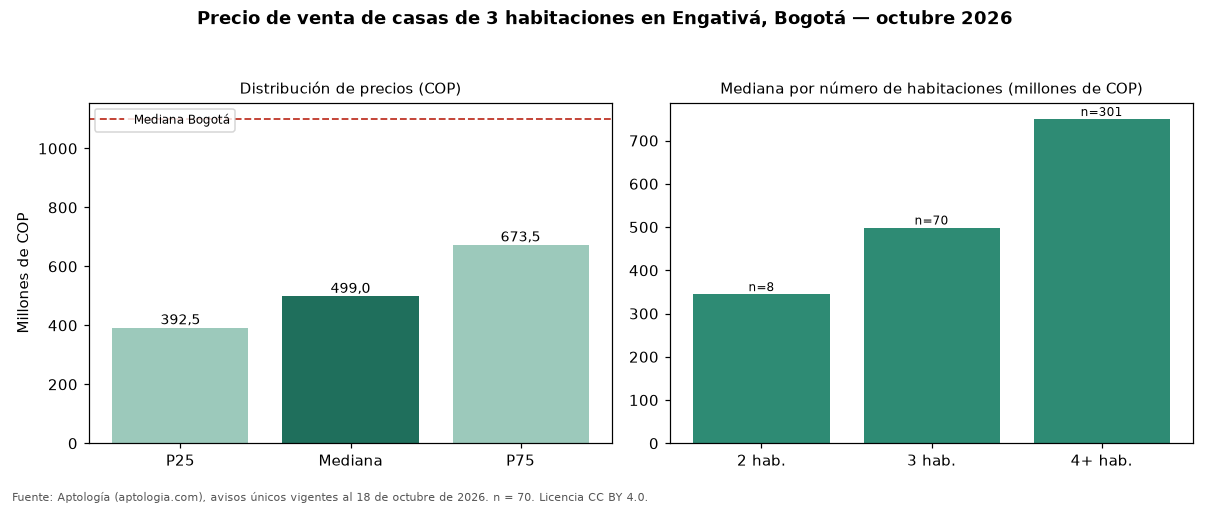

Source data for this figure (header and first rows):
seccion, metrica, valor_cop, n
precio, p25, 392500000, 70
precio, mediana, 499000000, 70
precio, p75, 673500000, 70
cop_por_m2, p25, 3333333, 70
cop_por_m2, mediana, 4415584, 70
cop_por_m2, p75, 5625000, 70
area, area_mediana_m2, 130.0, 70
habitaciones, 2, 345000000, 8
habitaciones, 3, 499000000, 70
habitaciones, 4+, 750000000, 301
administracion, mediana, 209500, 14
estrato, moda, 3, 
parqueadero, porcentaje_con_parqueadero, 80.0, 70
ciudad, mediana_ciudad, 1100000000, 3843
ciudad, mediana_cop_por_m2_ciudad, 5444444, 3843
